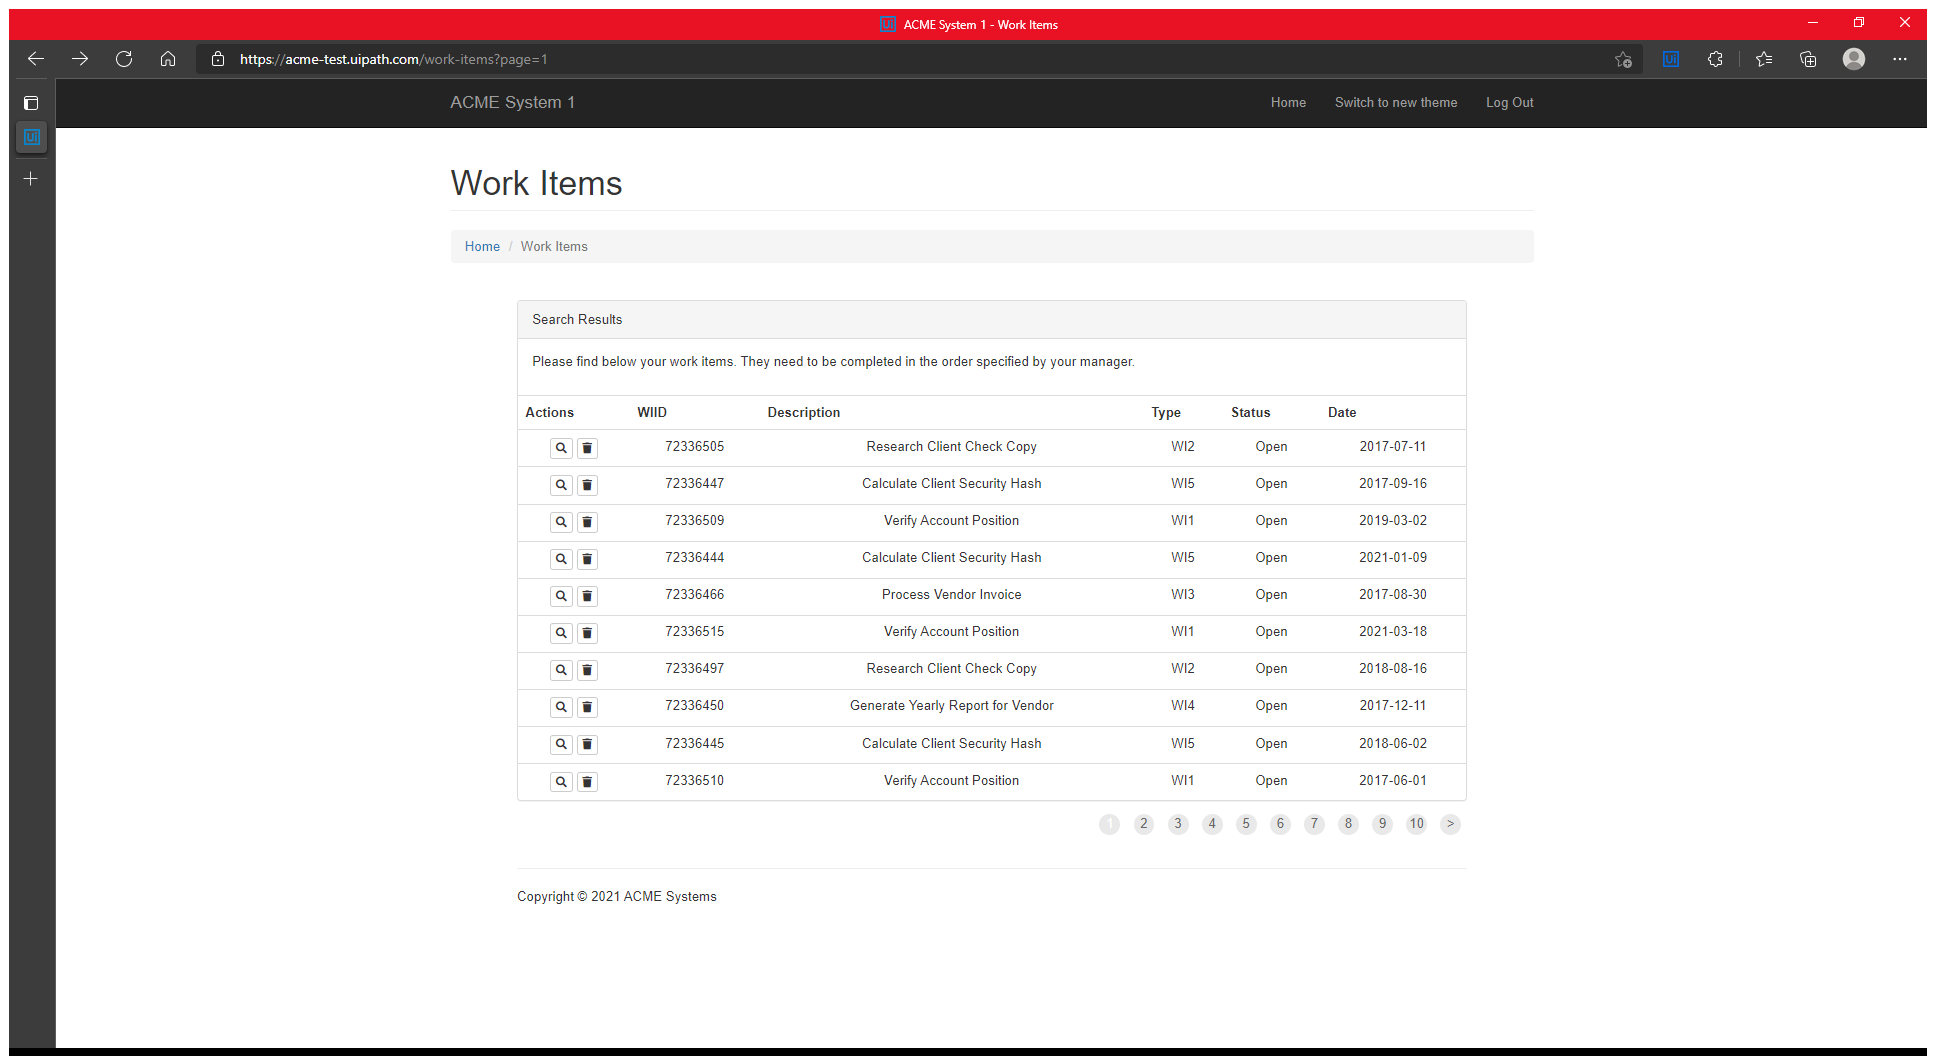
Task: Robotic Enterprise Framework
Workflow: Process

Step 1: Use Browser Edge: ACME System 1 - Work Items in window 'ACME System 1 - Work Items' (msedge.exe)

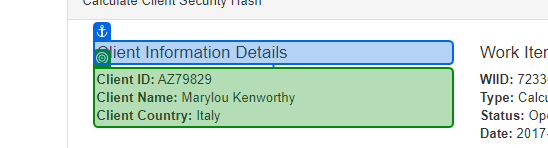
Step 2: get-text from 'Client Information'

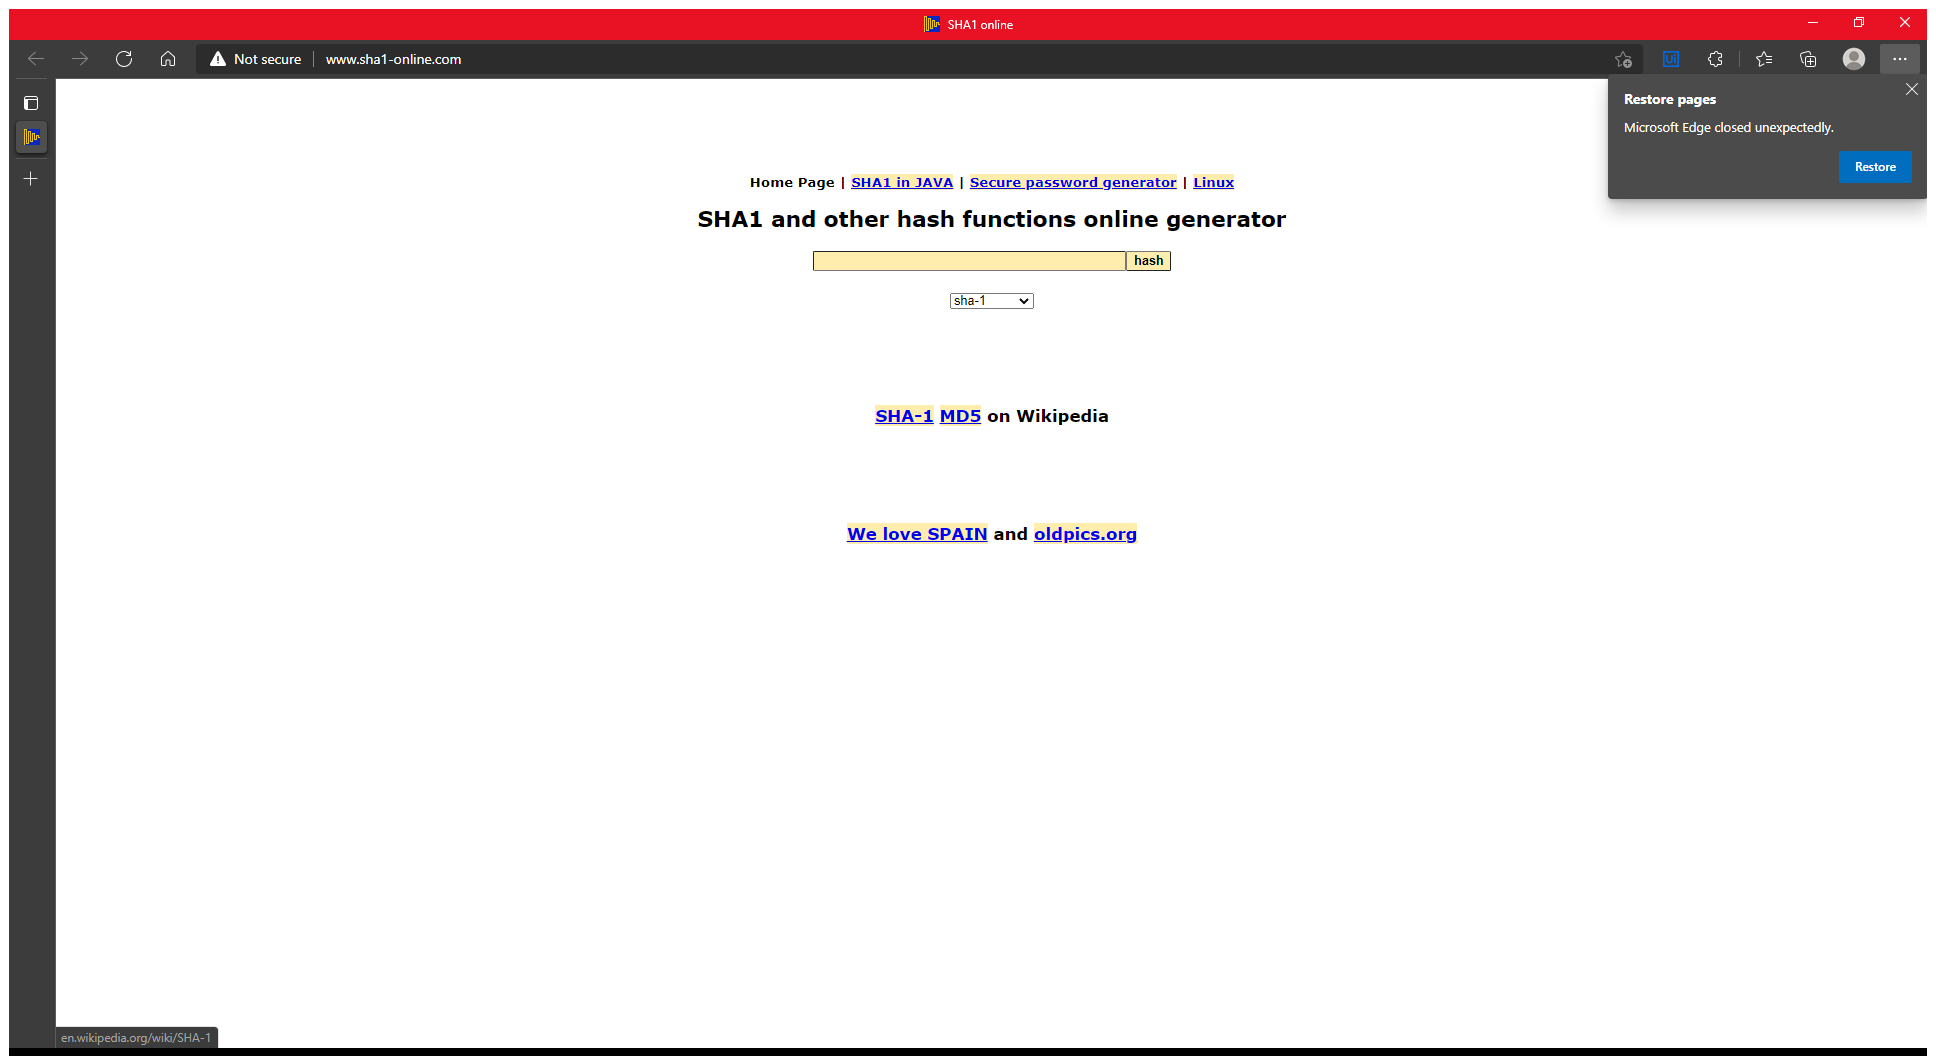
Step 3: Use Browser Edge: SHA1 online in window 'SHA1 online' (msedge.exe)

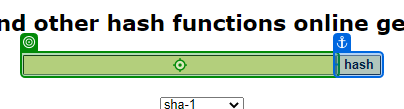
Step 4: type "[clientID + "-" + clientName + "-" + clientCountry]" into 'INPUT textToHashId'

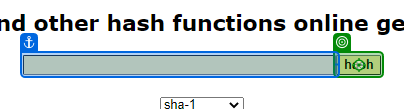
Step 5: click on 'hash'

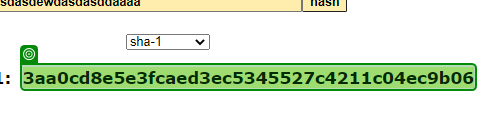
Step 6: get-text

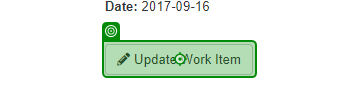
Step 7: click on 'Update Work Item'

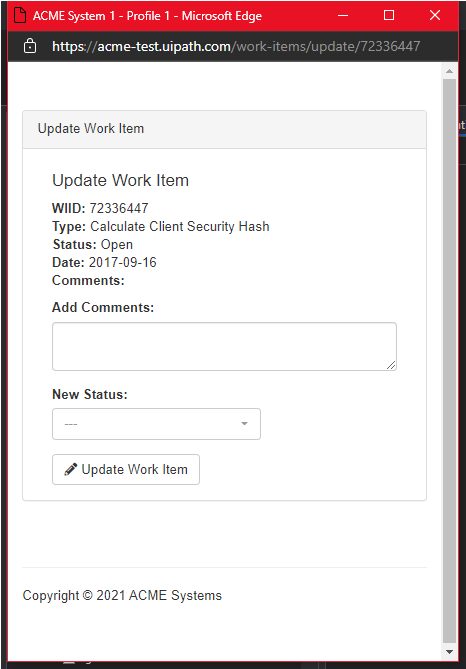
Step 8: Use Browser Edge: ACME System 1 in window 'ACME System 1' (msedge.exe)

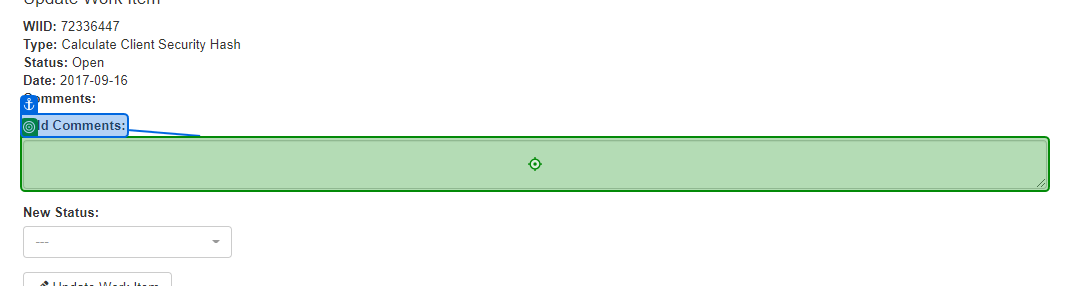
Step 9: type [clientHash] into 'Add Comments'

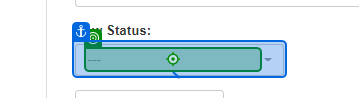
Step 10: click

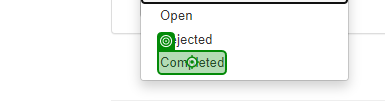
Step 11: click on 'Completed'

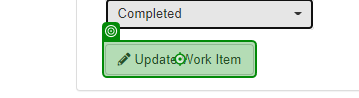
Step 12: click on 'Update Work Item'